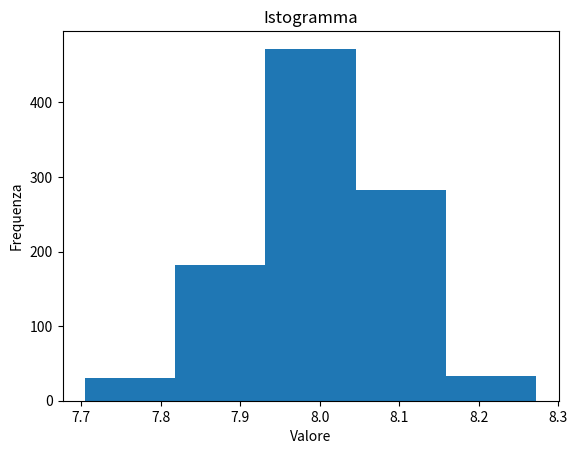

Python code for this plot:

from random import *
import numpy as np 

# distribuzione Poisson

def poisson_distribution(lam):
    return np.random.poisson(lam)


k = 1000

def Media(l):

    media = sum(l) / len(l)

    return media


unra_poisson = []

for i in range(k):

    l = []

    for i in range(k):

        Uniforme = poisson_distribution(8)

        l.append(Uniforme)


    media = Media(l)
    unra_poisson.append(media)
    l = []



import matplotlib.pyplot as plt

def plot_histogram(data, bins=10):
    plt.hist(data, bins=bins)
    plt.xlabel('Valore')
    plt.ylabel('Frequenza')
    plt.title('Istogramma')
    plt.show()


plot_histogram(unra_poisson, bins=5)


